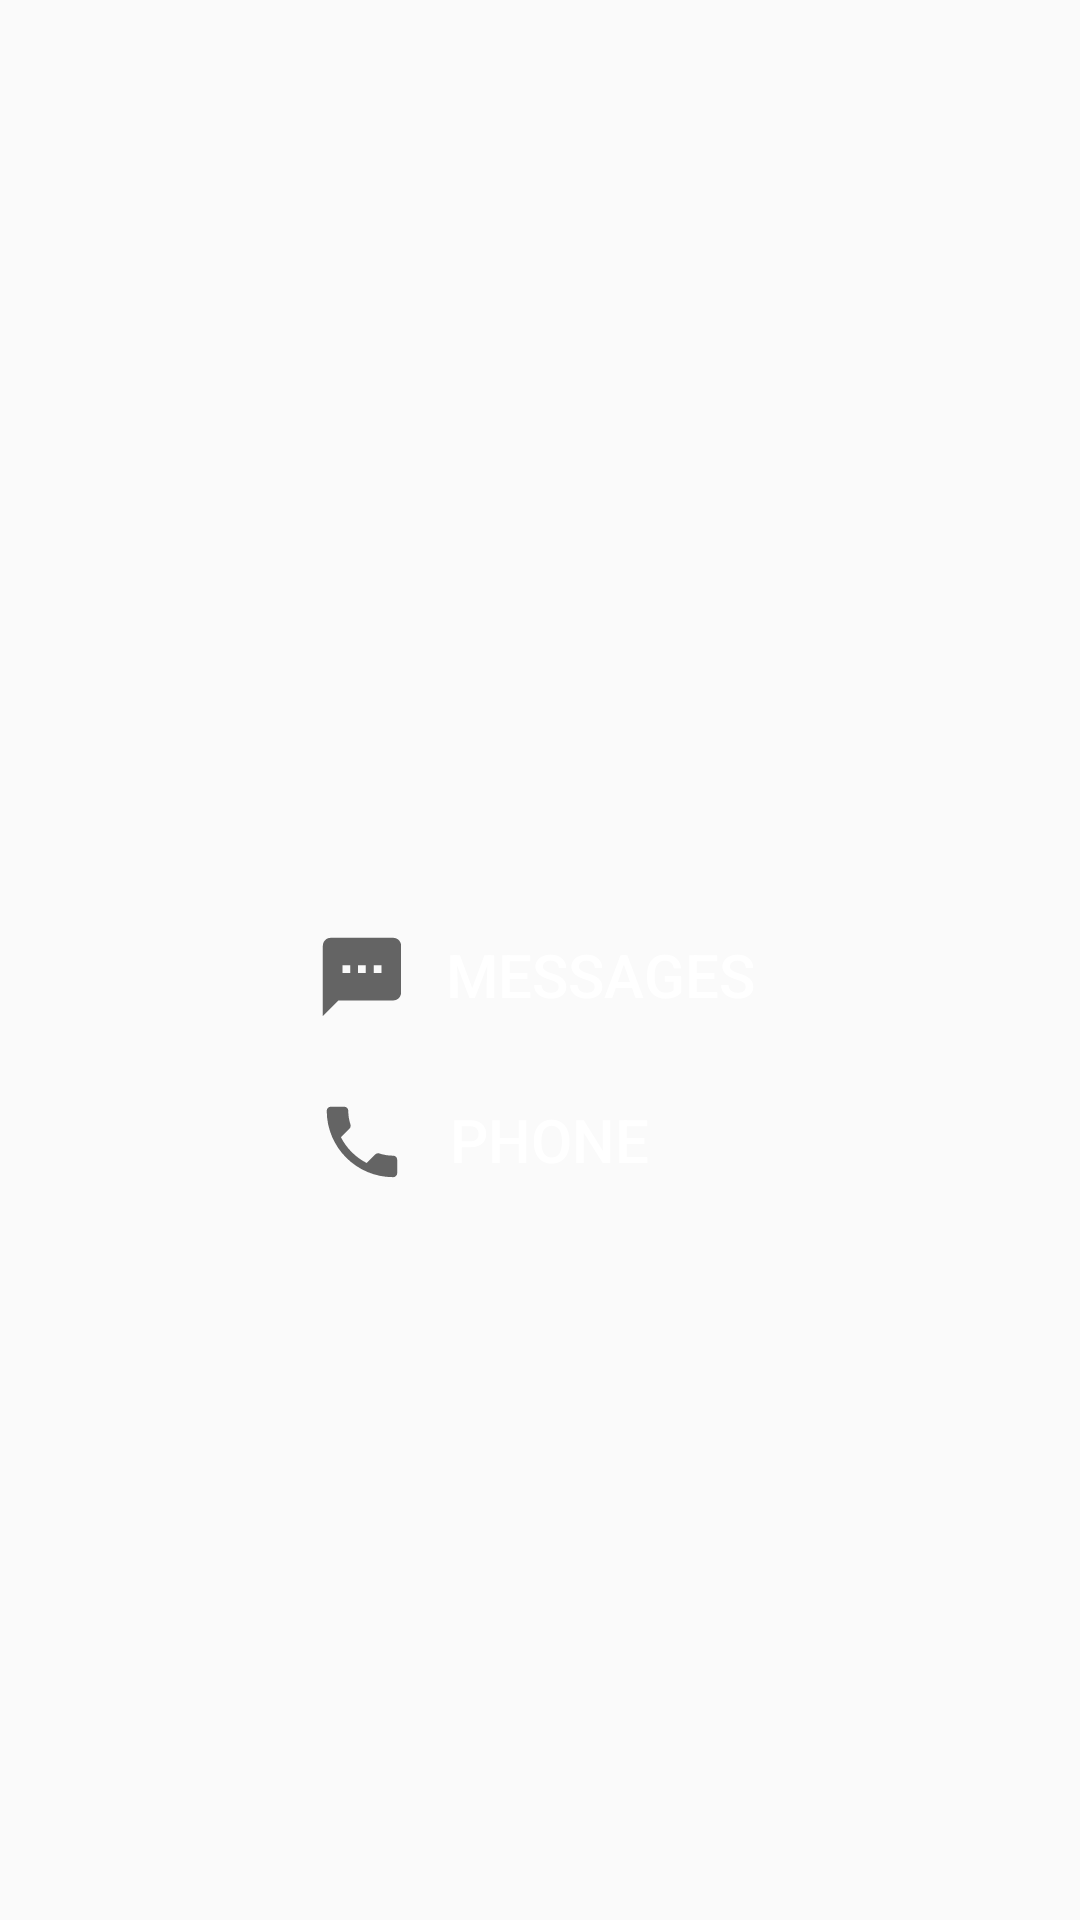

Here is an Android app screen rendered from its layout file. Give the layout XML and the strings, colors and styles it references.
<!-- AndroidManifest.xml: application theme AppTheme -->
<!-- res/layout/activity_main.xml -->
<?xml version="1.0" encoding="utf-8"?>
<LinearLayout xmlns:android="http://schemas.android.com/apk/res/android"
    xmlns:app="http://schemas.android.com/apk/res-auto"
    xmlns:tools="http://schemas.android.com/tools"
    android:layout_width="match_parent"
    android:layout_height="match_parent"
    android:orientation="vertical"
    android:layout_gravity="center|center_vertical"
    tools:context=".MainActivity">


    <Button
        android:id="@+id/btn1"
        android:layout_width="170dp"
        android:layout_height="50dp"
        android:layout_gravity="center_horizontal"
        android:background="@color/orange_700"
        android:layout_marginTop="300dp"
        android:drawableStart="@drawable/ic_baseline_sms_24"
        android:paddingLeft="10dp"
        android:text="Messages"
        android:textColor="@color/white"
        android:textSize="20dp" />

    <Button
        android:id="@+id/btn2"
        android:layout_width="170dp"
        android:layout_height="50dp"
        android:drawableStart="@drawable/ic_phone"
        android:background="@color/orange_700"
        android:layout_marginTop="5dp"
        android:drawablePadding="-34dp"
        android:layout_gravity="center_horizontal"
        android:paddingLeft="10dp"
        android:text="Phone"
        android:textColor="@color/white"
        android:textSize="20dp" />


</LinearLayout>
<!-- resources referenced by this layout -->
<resources>
  <!-- drawable ic_baseline_sms_24 (drawable) -->
  <vector xmlns:android="http://schemas.android.com/apk/res/android"
      android:width="30dp"
      android:height="30dp"
      android:viewportWidth="23"
      android:viewportHeight="23"
      android:tint="?attr/colorControlNormal">
    <path
        android:fillColor="@android:color/white"
        android:pathData="M20,2L4,2c-1.1,0 -1.99,0.9 -1.99,2L2,22l4,-4h14c1.1,0 2,-0.9 2,-2L22,4c0,-1.1 -0.9,-2 -2,-2zM9,11L7,11L7,9h2v2zM13,11h-2L11,9h2v2zM17,11h-2L15,9h2v2z"/>
  </vector>
  <!-- drawable ic_phone (drawable) -->
  <vector xmlns:android="http://schemas.android.com/apk/res/android"
      android:width="30dp"
      android:height="30dp"
      android:viewportWidth="23"
      android:viewportHeight="23"
      android:tint="?attr/colorControlNormal">
    <path
        android:fillColor="@android:color/white"
        android:pathData="M6.62,10.79c1.44,2.83 3.76,5.14 6.59,6.59l2.2,-2.2c0.27,-0.27 0.67,-0.36 1.02,-0.24 1.12,0.37 2.33,0.57 3.57,0.57 0.55,0 1,0.45 1,1V20c0,0.55 -0.45,1 -1,1 -9.39,0 -17,-7.61 -17,-17 0,-0.55 0.45,-1 1,-1h3.5c0.55,0 1,0.45 1,1 0,1.25 0.2,2.45 0.57,3.57 0.11,0.35 0.03,0.74 -0.25,1.02l-2.2,2.2z"/>
  </vector>
  <style name="AppTheme" parent="Theme.AppCompat.Light.DarkActionBar">
  "&gt;      <item name="colorOnPrimary">@color/white</item>
          <item name="android:statusBarColor" tools:targetApi="L">?attr/colorPrimaryVariant</item>
      </style>
  <!-- not gathered from this repository: default colours our renderer supplied (Android Studio template values) -->
  <color name="white">#FFFFFFFF</color>
</resources>
